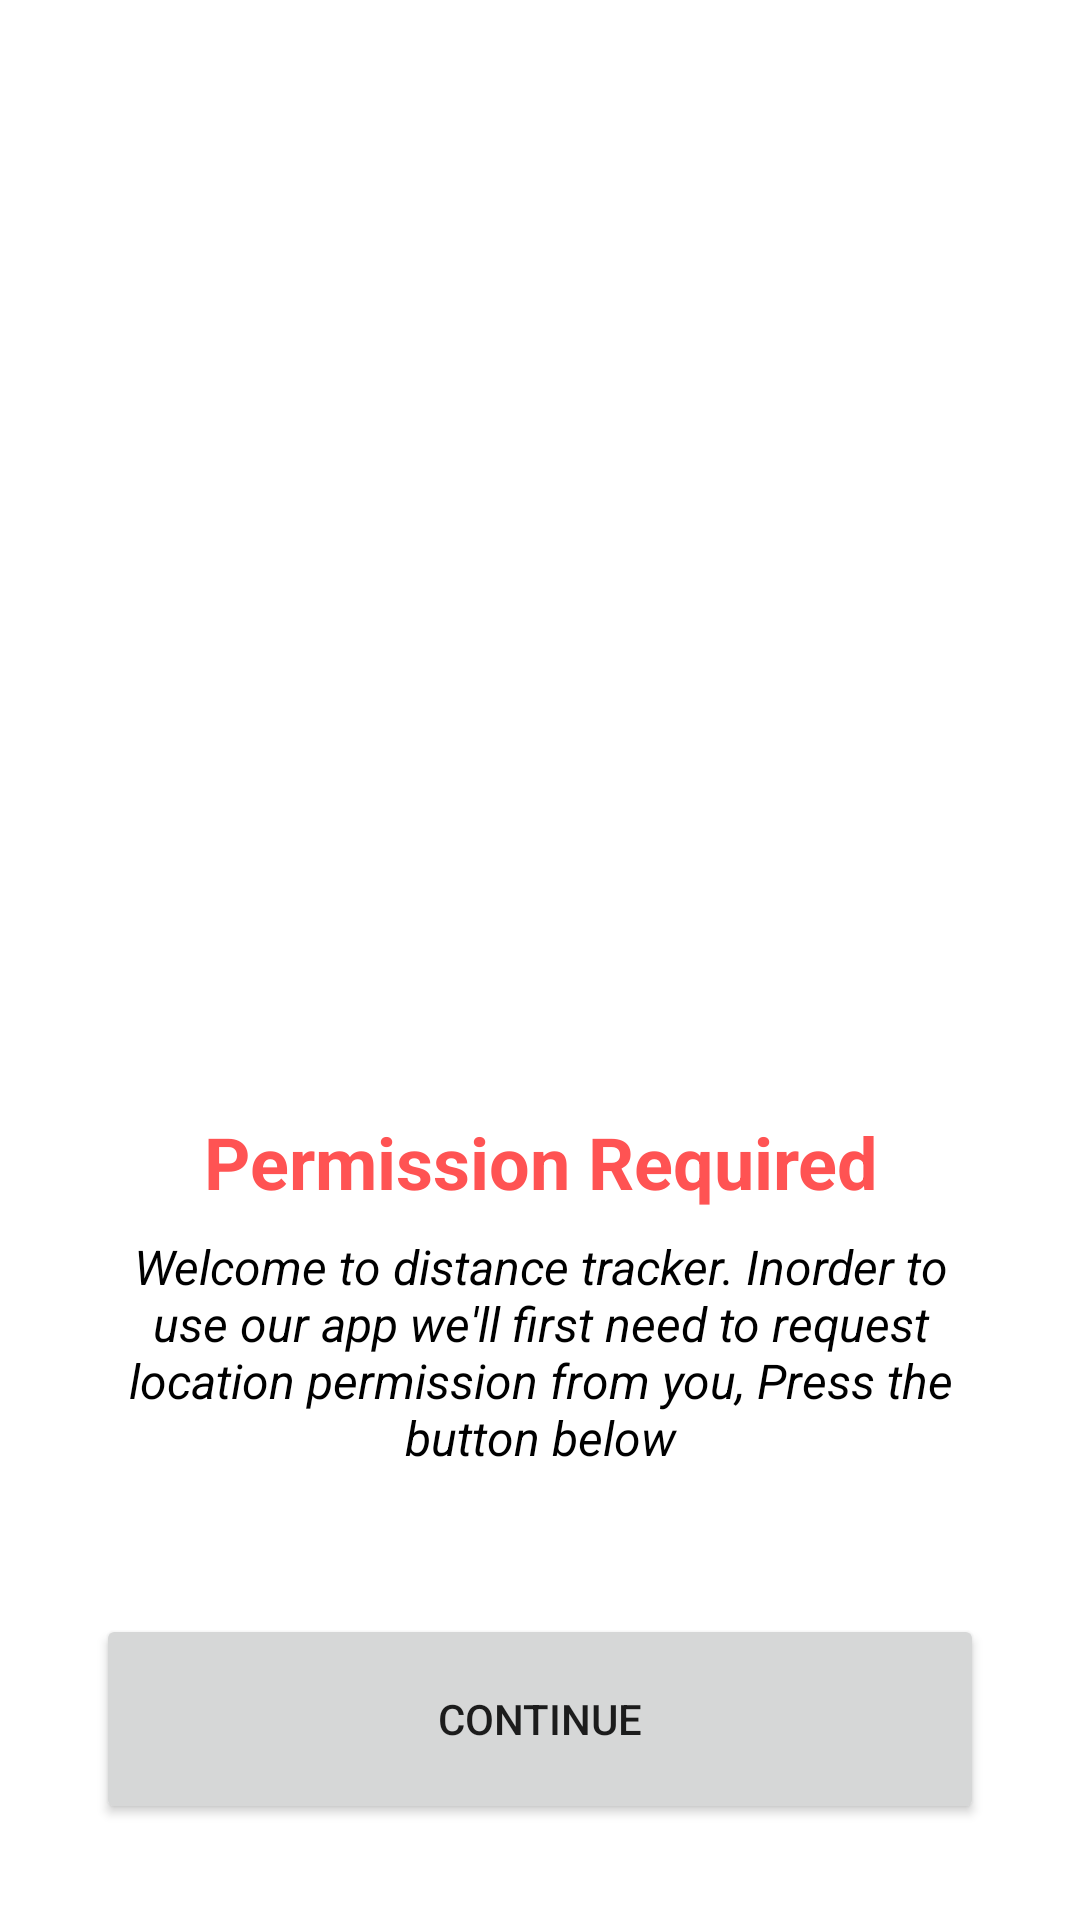

This screen was rendered from an Android layout file. Write that file and the resources it references.
<!-- AndroidManifest.xml: application theme Theme.DistanceTracker -->
<!-- res/layout/fragment_permission.xml -->
<?xml version="1.0" encoding="utf-8"?>
<layout xmlns:android="http://schemas.android.com/apk/res/android"
    xmlns:app="http://schemas.android.com/apk/res-auto"
    xmlns:tools="http://schemas.android.com/tools">

    <data>

    </data>

    <androidx.constraintlayout.widget.ConstraintLayout
        android:layout_width="match_parent"
        android:layout_height="match_parent"
        tools:context=".ui.permission.PermissionFragment">


        <TextView
            android:id="@+id/textView2"
            android:layout_width="0dp"
            android:layout_height="wrap_content"
            android:layout_marginBottom="8dp"
            android:text="Permission Required"
            android:textColor="@color/red"
            android:textAlignment="center"
            android:textSize="24sp"
            android:textStyle="bold"
            app:layout_constraintBottom_toTopOf="@+id/textView"
            app:layout_constraintEnd_toEndOf="parent"
            app:layout_constraintStart_toStartOf="parent" />


        <TextView
            android:id="@+id/textView"
            android:layout_width="0dp"
            android:layout_height="wrap_content"
            android:layout_marginStart="32dp"
            android:layout_marginEnd="32dp"
            android:layout_marginBottom="48dp"
            android:text="@string/desc"
            android:textAlignment="center"
            android:textColor="@color/black"
            android:textSize="16sp"
            android:textStyle="italic"
            app:layout_constraintBottom_toTopOf="@+id/btnContinue"
            app:layout_constraintEnd_toEndOf="parent"
            app:layout_constraintStart_toStartOf="parent" />

        <Button
            android:id="@+id/btnContinue"
            android:layout_width="0dp"
            android:layout_height="70dp"
            android:layout_marginStart="32dp"
            android:layout_marginEnd="32dp"
            android:layout_marginBottom="32dp"
            android:text="Continue"
            app:layout_constraintBottom_toBottomOf="parent"
            app:layout_constraintEnd_toEndOf="parent"
            app:layout_constraintStart_toStartOf="parent" />
    </androidx.constraintlayout.widget.ConstraintLayout>
</layout>
<!-- resources referenced by this layout -->
<resources>
  <color name="black">#FF000000</color>
  <color name="red">#FF5353</color>
  <string name="desc">Welcome to distance tracker. Inorder to use our app we\'ll first need to request location permission from you, Press the button below</string>
  <style name="Theme.DistanceTracker" parent="Theme.MaterialComponents.DayNight.NoActionBar">
          
          <item name="colorPrimary">@color/blue_500</item>
          <item name="colorPrimaryVariant">@color/blue_700</item>
          <item name="colorOnPrimary">@color/white</item>
          
          <item name="colorSecondary">@color/teal_200</item>
          <item name="colorSecondaryVariant">@color/teal_700</item>
          <item name="colorOnSecondary">@color/black</item>
          
          <item name="android:statusBarColor" tools:targetApi="l">?attr/colorPrimaryVariant</item>
          
          <item name="bottomSheetDialogTheme">@style/CustomBottomSheetDialogTheme</item>
      </style>
  <color name="blue_500">#009fcf</color>
  <color name="blue_700">#00719e</color>
  <color name="white">#FFFFFFFF</color>
  <color name="teal_200">#FF03DAC5</color>
  <color name="teal_700">#FF018786</color>
  <style name="CustomBottomSheetDialogTheme" parent="@style/ThemeOverlay.MaterialComponents.BottomSheetDialog">
          <item name="bottomSheetStyle">@style/CustomBottomSheet</item>
      </style>
  <style name="CustomBottomSheet" parent="Widget.MaterialComponents.BottomSheet">
          <item name="shapeAppearanceOverlay">@style/CustomShapeAppearanceBottomSheetDialog</item>
      </style>
  <style name="CustomShapeAppearanceBottomSheetDialog">
          <item name="cornerFamily">rounded</item>
          <item name="cornerSizeTopLeft">16dp</item>
          <item name="cornerSizeTopRight">16dp</item>
          <item name="cornerSizeBottomLeft">0dp</item>
          <item name="cornerSizeBottomRight">0dp</item>
      </style>
</resources>
